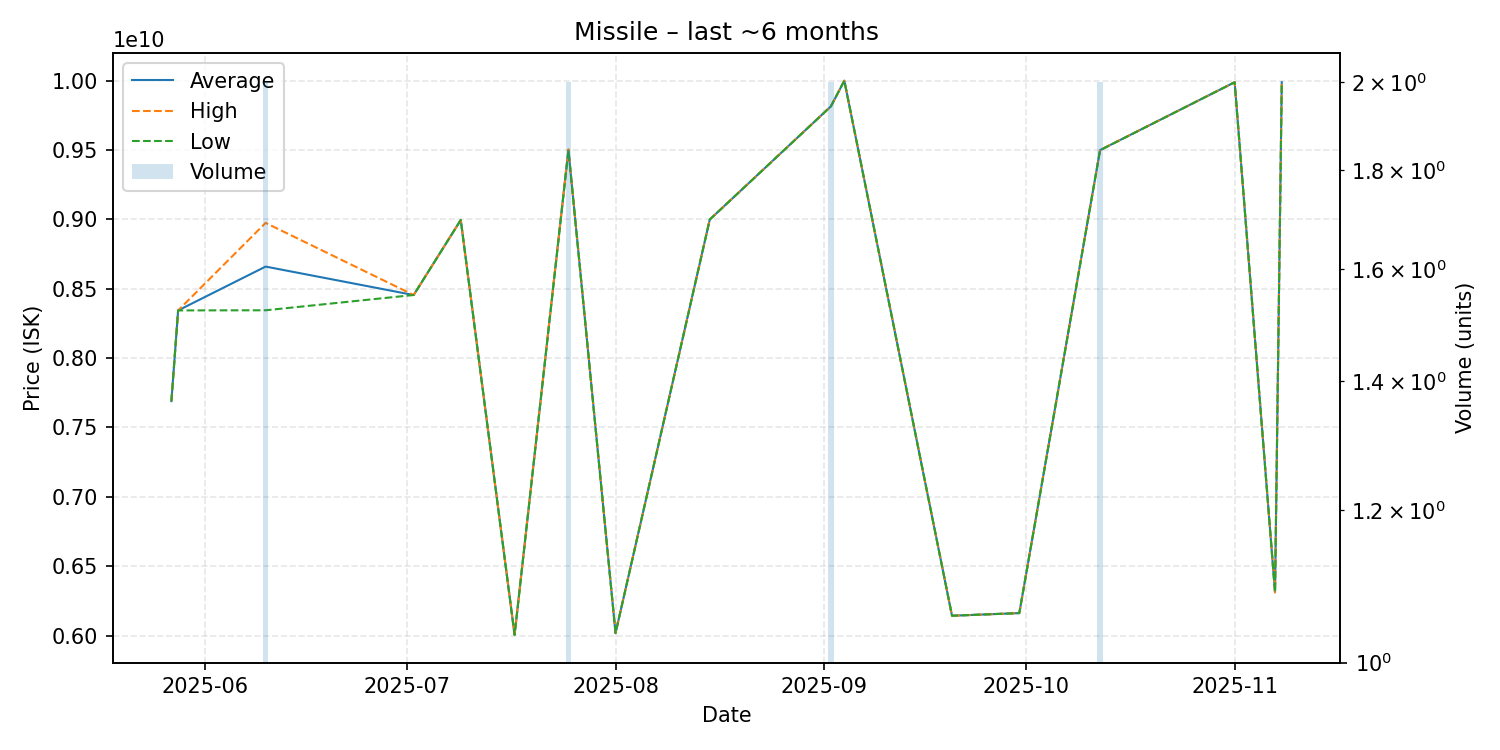

The file beside this chart, header and first rows:
date, average, highest, lowest, order_count, volume
2025-05-27, 7690000000, 7690000000, 7690000000, 1, 1
2025-05-28, 8344000000, 8344000000, 8344000000, 1, 1
2025-06-10, 8660000000, 8975000000, 8345000000, 2, 2
2025-07-02, 8455000000, 8455000000, 8455000000, 1, 1
2025-07-09, 8996000000, 8996000000, 8996000000, 1, 1
2025-07-17, 6005000000, 6005000000, 6005000000, 1, 1
2025-07-25, 9502000000, 9505000000, 9499000000, 2, 2
2025-08-01, 6018000000, 6018000000, 6018000000, 1, 1
2025-08-15, 8999000000, 8999000000, 8999000000, 1, 1
2025-09-02, 9815000000, 9815000000, 9815000000, 1, 2
2025-09-04, 10000000000, 10000000000, 10000000000, 1, 1
2025-09-20, 6143000000, 6143000000, 6143000000, 1, 1
2025-09-30, 6162000000, 6162000000, 6162000000, 1, 1
2025-10-12, 9499500000, 9500000000, 9499000000, 2, 2
2025-11-01, 9989000000, 9989000000, 9989000000, 1, 1
2025-11-07, 6312000000, 6312000000, 6312000000, 1, 1
2025-11-08, 9989000000, 9989000000, 9989000000, 1, 1
